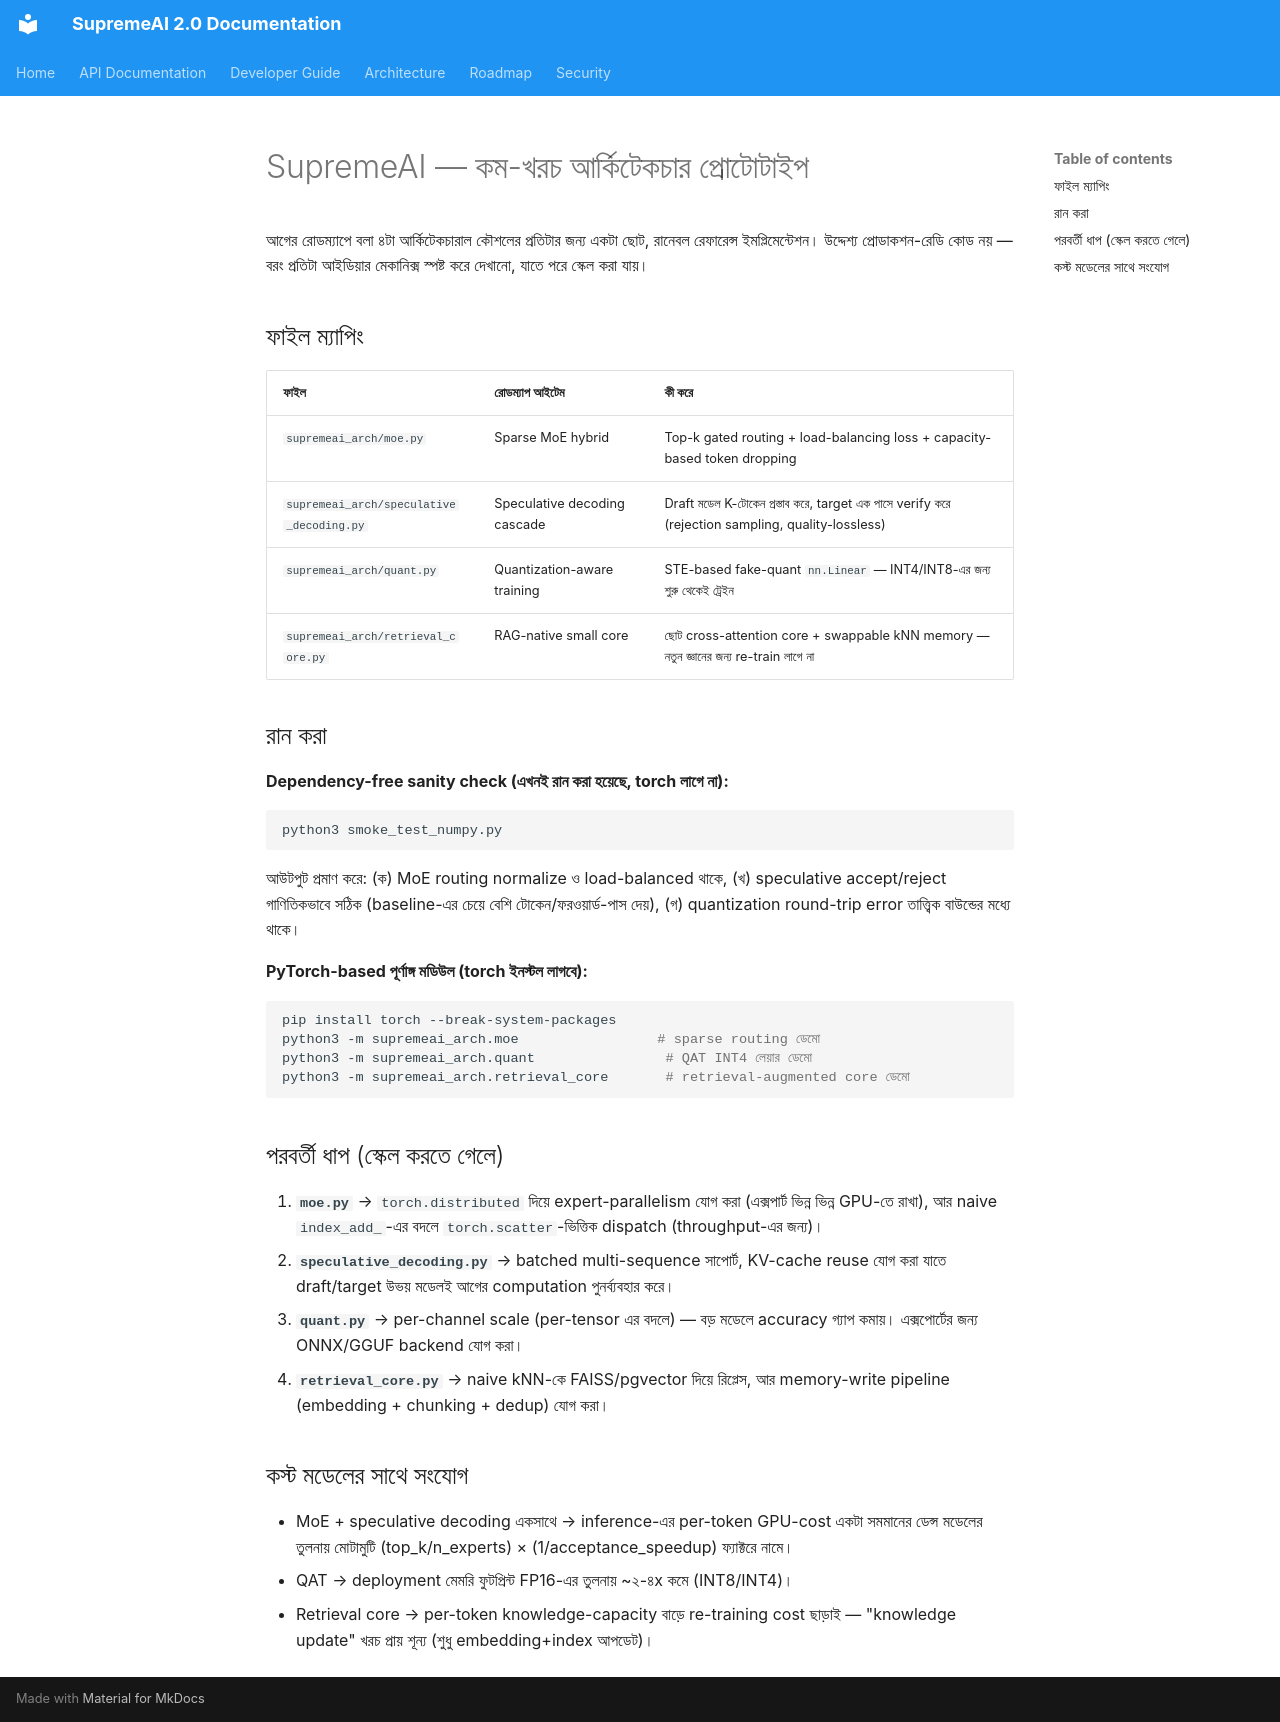

repository: SaifulHaqueNiloy/supremeai · page: audits/index.html · generator: mkdocs

# SupremeAI — কম-খরচ আর্কিটেকচার প্রোটোটাইপ

আগের রোডম্যাপে বলা ৪টা আর্কিটেকচারাল কৌশলের প্রতিটার জন্য একটা ছোট, রানেবল
রেফারেন্স ইমপ্লিমেন্টেশন। উদ্দেশ্য প্রোডাকশন-রেডি কোড নয় — বরং প্রতিটা
আইডিয়ার মেকানিক্স স্পষ্ট করে দেখানো, যাতে পরে স্কেল করা যায়।

## ফাইল ম্যাপিং

| ফাইল | রোডম্যাপ আইটেম | কী করে |
|---|---|---|
| `supremeai_arch/moe.py` | Sparse MoE hybrid | Top-k gated routing + load-balancing loss + capacity-based token dropping |
| `supremeai_arch/speculative_decoding.py` | Speculative decoding cascade | Draft মডেল K-টোকেন প্রস্তাব করে, target এক পাসে verify করে (rejection sampling, quality-lossless) |
| `supremeai_arch/quant.py` | Quantization-aware training | STE-based fake-quant `nn.Linear` — INT4/INT8-এর জন্য শুরু থেকেই ট্রেইন |
| `supremeai_arch/retrieval_core.py` | RAG-native small core | ছোট cross-attention core + swappable kNN memory — নতুন জ্ঞানের জন্য re-train লাগে না |

## রান করা

**Dependency-free sanity check (এখনই রান করা হয়েছে, torch লাগে না):**
```bash
python3 smoke_test_numpy.py
```
আউটপুট প্রমাণ করে: (ক) MoE routing normalize ও load-balanced থাকে,
(খ) speculative accept/reject গাণিতিকভাবে সঠিক (baseline-এর চেয়ে বেশি
টোকেন/ফরওয়ার্ড-পাস দেয়), (গ) quantization round-trip error তাত্ত্বিক
বাউন্ডের মধ্যে থাকে।

**PyTorch-based পূর্ণাঙ্গ মডিউল (torch ইনস্টল লাগবে):**
```bash
pip install torch --break-system-packages
python3 -m supremeai_arch.moe                 # sparse routing ডেমো
python3 -m supremeai_arch.quant                # QAT INT4 লেয়ার ডেমো
python3 -m supremeai_arch.retrieval_core       # retrieval-augmented core ডেমো
```

## পরবর্তী ধাপ (স্কেল করতে গেলে)

1. **`moe.py`** → `torch.distributed` দিয়ে expert-parallelism যোগ করা (এক্সপার্ট
   ভিন্ন ভিন্ন GPU-তে রাখা), আর naive `index_add_`-এর বদলে `torch.scatter`-ভিত্তিক
   dispatch (throughput-এর জন্য)।
2. **`speculative_decoding.py`** → batched multi-sequence সাপোর্ট, KV-cache reuse
   যোগ করা যাতে draft/target উভয় মডেলই আগের computation পুনর্ব্যবহার করে।
3. **`quant.py`** → per-channel scale (per-tensor এর বদলে) — বড় মডেলে accuracy
   গ্যাপ কমায়। এক্সপোর্টের জন্য ONNX/GGUF backend যোগ করা।
4. **`retrieval_core.py`** → naive kNN-কে FAISS/pgvector দিয়ে রিপ্লেস, আর
   memory-write pipeline (embedding + chunking + dedup) যোগ করা।

## কস্ট মডেলের সাথে সংযোগ

- MoE + speculative decoding একসাথে → inference-এর per-token GPU-cost একটা
  সমমানের ডেন্স মডেলের তুলনায় মোটামুটি (top_k/n_experts) × (1/acceptance_speedup)
  ফ্যাক্টরে নামে।
- QAT → deployment মেমরি ফুটপ্রিন্ট FP16-এর তুলনায় ~২-৪x কমে (INT8/INT4)।
- Retrieval core → per-token knowledge-capacity বাড়ে re-training cost ছাড়াই —
  "knowledge update" খরচ প্রায় শূন্য (শুধু embedding+index আপডেট)।
